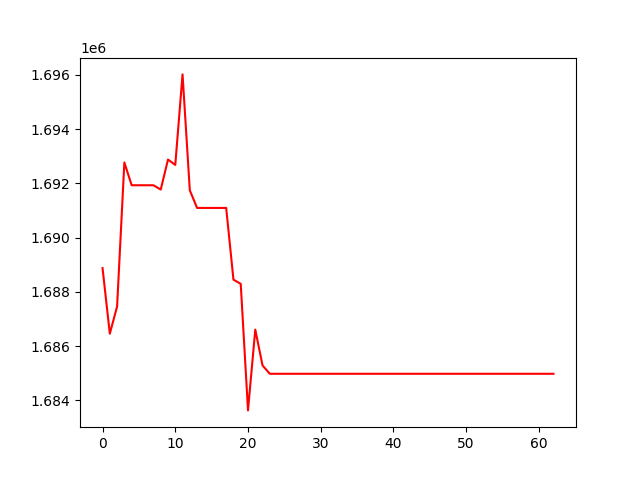

Values plotted in this chart, from the file beside it:
, 0
0, 1688873
1, 1686456
2, 1687459
3, 1692768
4, 1691927
5, 1691927
6, 1691927
7, 1691927
8, 1691768
9, 1692874
10, 1692677
11, 1696013
12, 1691739
13, 1691092
14, 1691092
15, 1691092
16, 1691092
17, 1691092
18, 1688449
19, 1688292
20, 1683629
21, 1686607
22, 1685284
23, 1684979
24, 1684979
25, 1684979
26, 1684979
27, 1684979
28, 1684979
29, 1684979
30, 1684979
31, 1684979
32, 1684979
33, 1684979
34, 1684979
35, 1684979
36, 1684979
37, 1684979
38, 1684979
39, 1684979
40, 1684979
41, 1684979
42, 1684979
43, 1684979
44, 1684979
45, 1684979
46, 1684979
47, 1684979
48, 1684979
49, 1684979
50, 1684979
51, 1684979
52, 1684979
53, 1684979
54, 1684979
55, 1684979
56, 1684979
57, 1684979
58, 1684979
59, 1684979
... 3 more rows
